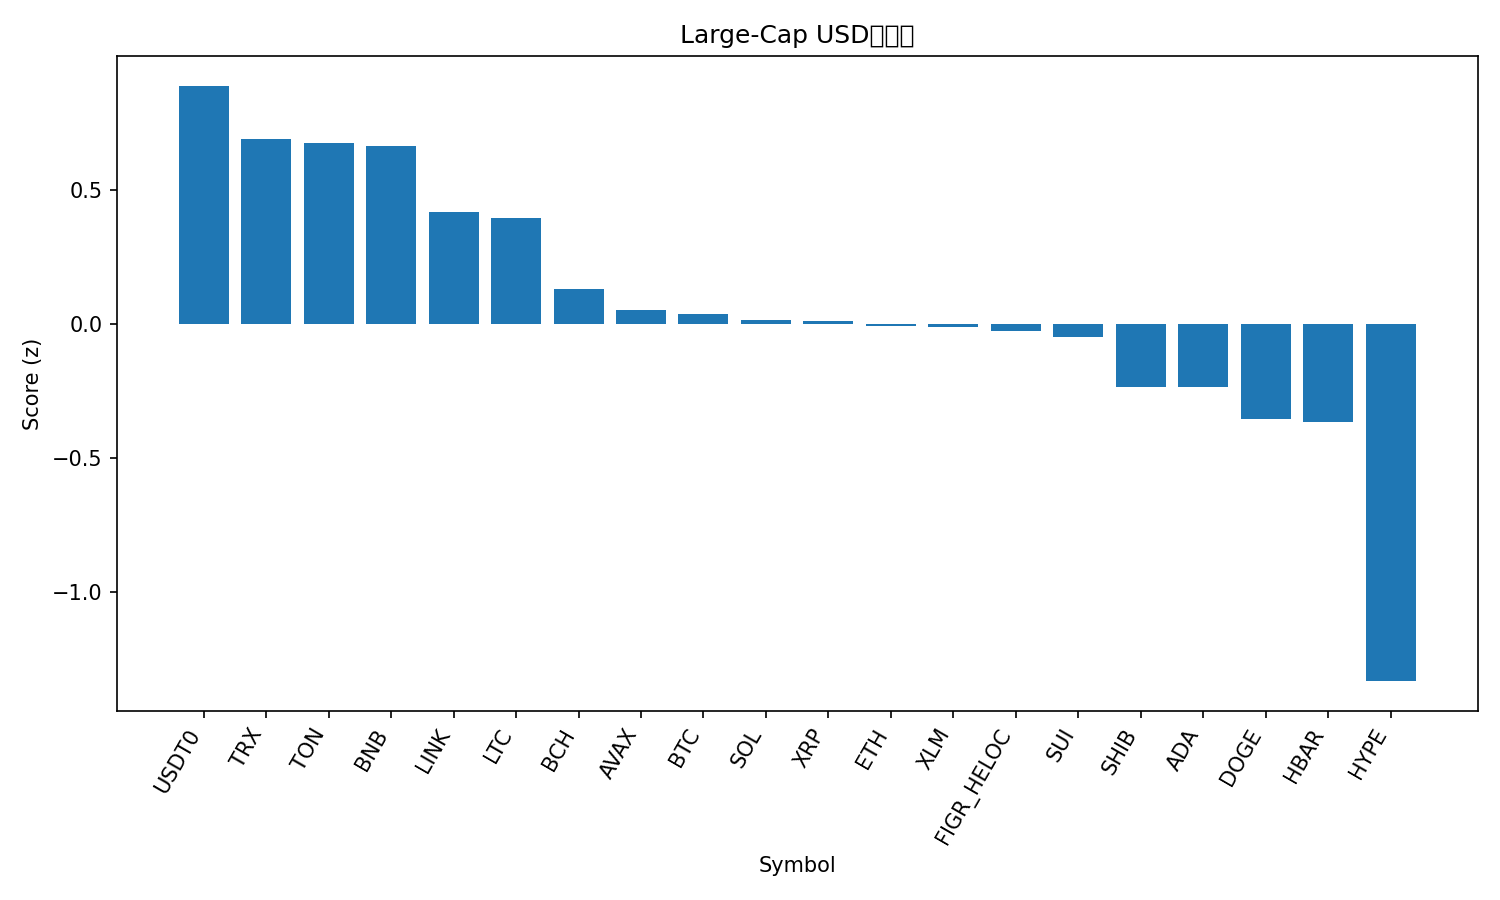

Source data for this figure (header and first rows):
rank, name, symbol, price, pct_1h, pct_24h, pct_7d, pct_1h_vs_btc, pct_24h_vs_btc, pct_7d_vs_btc, market_cap_rank, market_cap, volume_usd, score
1, USDT0, USDT0, 1.0, 0.05025, 0.01485, -0.00504, 0.7361, 2.935, -0.3017, 33, 6859890037, 880498829, 0.8881
2, TRON, TRX, 0.3356, 0.1317, -1.055, -1.835, 0.8175, 1.865, -2.132, 10, 31777618209, 873256730, 0.691
3, Toncoin, TON, 2.69, 0.8239, -2.857, -4.096, 1.51, 0.06319, -4.393, 34, 6772735208, 145632371, 0.6747
4, BNB, BNB, 1239, 0.5781, -5.554, 17.45, 1.264, -2.634, 17.15, 4, 172612832467, 6919928021, 0.6644
5, Chainlink, LINK, 21.59, 0.6418, -3.907, -3.225, 1.328, -0.987, -3.521, 16, 14650624771, 899162079, 0.4163
6, Litecoin, LTC, 117, -0.3719, -1.244, -1.667, 0.3139, 1.676, -1.963, 25, 8942669875, 849849518, 0.3949
7, Bitcoin Cash, BCH, 572.1, -0.4594, -2.316, -2.7, 0.2264, 0.6037, -2.997, 23, 11414326992, 195543532, 0.1286
8, Avalanche, AVAX, 27.93, 0.07224, -3.681, -6.934, 0.7581, -0.7613, -7.23, 20, 11797773144, 658882875, 0.0526
9, Bitcoin, BTC, 120303, -0.6858, -2.92, 0.2966, 0.0, 0.0, 0.0, 1, 2399922243633, 69561581995, 0.03843
10, Solana, SOL, 218.2, -0.2074, -3.627, -3.675, 0.4784, -0.7068, -3.972, 6, 119325181995, 8515808914, 0.01494
11, XRP, XRP, 2.8, 0.08501, -4.094, -6.302, 0.7708, -1.175, -6.599, 5, 167617759086, 5289779215, 0.01005
12, Ethereum, ETH, 4304, 0.1702, -5.191, -2.934, 0.856, -2.272, -3.231, 2, 520113912866, 41801369546, -0.006105
13, Stellar, XLM, 0.3749, 0.03281, -3.955, -6.734, 0.7186, -1.035, -7.03, 19, 12027578399, 232882692, -0.01216
14, Figure Heloc, FIGR_HELOC, 0.9972, -1.773, 0.4268, -0.787, -1.087, 3.347, -1.084, 17, 13158795684, 12550915, -0.0281
15, Sui, SUI, 3.37, 0.15, -4.804, -4.881, 0.8358, -1.884, -5.178, 18, 12215583911, 1148142771, -0.04885
16, Shiba Inu, SHIB, 1.183e-05, -0.2357, -4.629, -5.276, 0.4501, -1.709, -5.573, 32, 6977039168, 176949316, -0.2345
17, Cardano, ADA, 0.8023, -0.07031, -5.069, -5.719, 0.6155, -2.149, -6.015, 11, 29373978661, 1294031157, -0.2355
18, Dogecoin, DOGE, 0.2441, -0.03653, -6.095, -4.126, 0.6493, -3.175, -4.423, 8, 36980113624, 3092610522, -0.3538
19, Hedera, HBAR, 0.2102, -0.2334, -5.159, -6.632, 0.4525, -2.239, -6.929, 26, 8926200584, 334639099, -0.3644
20, Hyperliquid, HYPE, 42.74, -0.5725, -8.604, -13.05, 0.1133, -5.684, -13.34, 21, 11582130593, 498489901, -1.332
21, Mantle, MNT, 2.36, -2.642, -7.989, 19.82, -1.956, -5.069, 19.53, 31, 7678479664, 742381875, -1.42
